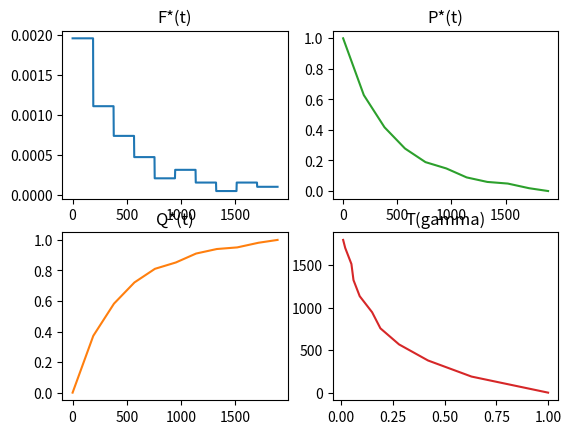

This chart was generated by the following Python code:
import math
import matplotlib.pyplot as plt

# [redacted]
# Variant 10

PART_COUNT = 10

# Mean Time to Failure (MTTF)
mttf_arr = [
    1325, 977, 243, 3, 145, 997, 27, 67, 30, 934,
    1039, 240, 371, 86, 164, 96, 156, 145, 280,
    444, 887, 726, 41, 503, 174, 1809, 349, 532,
    1541, 148, 489, 198, 4, 761, 389, 37, 317,
    1128, 514, 426, 23, 184, 365, 153, 624, 31,
    49, 1216, 61, 189, 286, 1269, 365, 1085,
    279, 228, 95, 391, 683, 39, 7, 486, 715, 204,
    1553, 736, 1622, 1892, 448, 23, 135, 555,
    252, 569, 8, 491, 724, 331, 1243, 567, 788,
    729, 62, 636, 227, 227, 245, 153, 151, 217,
    1009, 143, 301, 342, 48, 493, 117, 78, 113,
    67
]

gamma = 0.74
probability_time = 1586
lambda_time = 1798

mttf_arr.sort()
mttf_max = max(mttf_arr)


def average(values):
    return sum(values)/len(values)

def count(ls, cond):
    return sum([cond(elem) for elem in ls])

def in_interval(start, end):
    def f(t):
        return start < t <= end

    return f

def Ni(ts, interval_start, interval_end):
    return count(ts, in_interval(interval_start, interval_end))


class ProbabilityDensityFunc:
    def __init__(self, ts, steps = 10):
        t_max = max(ts)
        h = t_max / steps
        N = len(ts)
        self.fs = [
            Ni(ts, part*h, (part + 1)*h)/ (N * h)
            for part in range(0, steps)
        ]
        self.h = h

    def __call__(self, t):
        part = math.floor(t / self.h)

        if (t == mttf_max):
            return self.fs[-1]
        
        if (part < 0 or len(self.fs) <= part):
            raise Exception(f"Unknown interval {t=} {part=}")

        return self.fs[part] 

    def integral(self, start, end):
        if start > end:
            raise Exception(f"Invalid interval from {start} to {end}")
        start = max(start, 0)
        end = min(end, len(self.fs) * self.h)
        
        _start = math.floor(start / self.h) * self.h
        _end = math.ceil(end / self.h) * self.h

        _start_index = math.floor(start / self.h)
        _end_index = math.ceil(end / self.h) - 1

        return sum(self.fs[_start_index:_end_index+1]) * self.h \
            - (
                (_end - end)*self.fs[_end_index] 
                if _end_index  < len(self.fs) else 0
            ) \
            - (
                (start - _start)*self.fs[_start_index] 
                if _start_index < len(self.fs) else 0
            )
            
class FailureProbability:    
    def __init__(self, f):
        self.f = f

    def __call__(self, t):
        return self.f.integral(0, t)

class Uptime:
    def __init__(self, f):
        self.f = f

    def __call__(self, t) -> float:
        return 1 - self.f.integral(0, t)

class FailureRate:
    def __init__(self, ts, steps=10):
        self.f = ProbabilityDensityFunc(ts, steps=steps)
        self.p = Uptime(self.f)
    
    def __call__(self, t):
        return self.f(t) / self.p(t)

class MeanTimeToFailure:
    def __init__(self, ts, steps=10):
        self.ts = ts
        self.h = max(ts) / steps
        self.steps = steps
        self.f = ProbabilityDensityFunc(ts, steps=steps)
        self.p = Uptime(self.f)
        
    def __call__(self, gama):
        if gama <= 0 or gama > 1:
            raise Exception(f"Invalid gama value, {gama=}")
        
        h = self.h
        i = 0
        while self.p(i*h) >= gama and self.p(i*h) != 0:
            i+=1

        ti = i * h
        ti_ = (i - 1) * h
        
        return ti - h*self.d(ti, ti_, gama)

    def d(self, ti, ti_, gama):
        return (self.p(ti) - gama) / (self.p(ti) - self.p(ti_))


f_star = ProbabilityDensityFunc(mttf_arr, steps=PART_COUNT)
q_star = FailureProbability(f_star)
p_star = Uptime(f_star)
lambda_star = FailureRate(mttf_arr, steps=PART_COUNT)
gamma_star = MeanTimeToFailure(mttf_arr, steps=PART_COUNT)


print(f"Середній наробіток до відмови: {average(mttf_arr)}")
print(f"Гама відсотоковий наробітку на відмову ({gamma=}): {gamma_star(gamma)}")
print(f"Ймовірність безвідмовної роботи протягом {probability_time} (P): {p_star(probability_time)}")
print(f"Інтенсивність відмови на час {lambda_time}: {lambda_star(lambda_time)}")


# Graphic Representation
x = [*range(mttf_max+1)]
f_y = [f_star(xi) for xi in x]
p_y = [p_star(xi) for xi in x]
q_y = [q_star(xi) for xi in x]
gamma_x = [*map(lambda x: x/100,range(1, 101))]
gamma_y = [gamma_star(gamma_i) for gamma_i in gamma_x]

fig, axs = plt.subplots(2, 2)
axs[0, 0].plot(x, f_y)
axs[0, 0].set_title('F*(t)')
axs[0, 1].plot(x, p_y, 'tab:green')
axs[0, 1].set_title('P*(t)')
axs[1, 0].plot(x, q_y, 'tab:orange')
axs[1, 0].set_title('Q*(t)')
axs[1, 1].plot(gamma_x, gamma_y, 'tab:red')
axs[1, 1].set_title('T(gamma)')

plt.show()